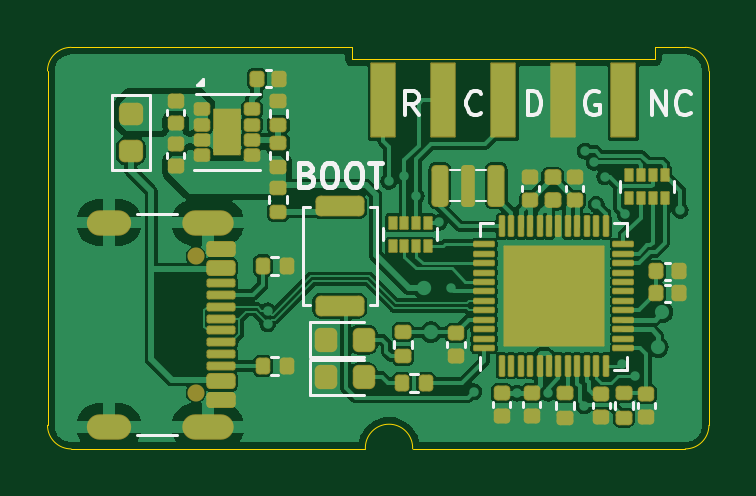
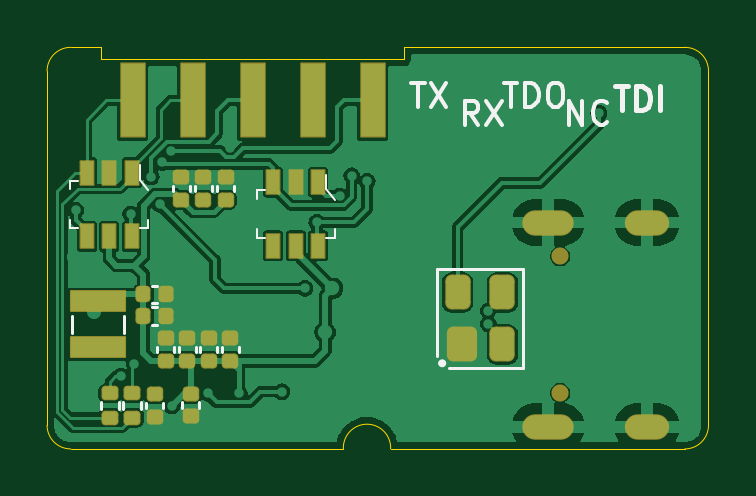
Circuit board: 11 layer files. Board 28.0 x 17.0 mm.
- bottom_copper: hpm_dap-B_Cu.gbr (65286 bytes)
- bottom_mask: hpm_dap-B_Mask.gbr (3775 bytes)
- paste: hpm_dap-B_Paste.gbr (3278 bytes)
- bottom_silk: hpm_dap-B_Silkscreen.gbr (7059 bytes)
- outline: hpm_dap-Edge_Cuts.gbr (1401 bytes)
- top_copper: hpm_dap-F_Cu.gbr (115861 bytes)
- top_mask: hpm_dap-F_Mask.gbr (7943 bytes)
- paste: hpm_dap-F_Paste.gbr (7952 bytes)
- top_silk: hpm_dap-F_Silkscreen.gbr (10767 bytes)
- drill: hpm_dap-NPTH.drl (361 bytes)
- drill: hpm_dap-PTH.drl (1652 bytes)

=== bottom_copper: hpm_dap-B_Cu.gbr (65286 bytes, source omitted) ===
=== bottom_mask: hpm_dap-B_Mask.gbr ===
%TF.GenerationSoftware,KiCad,Pcbnew,8.0.3*%
%TF.CreationDate,2024-06-28T03:43:35+08:00*%
%TF.ProjectId,hpm_dap,68706d5f-6461-4702-9e6b-696361645f70,rev?*%
%TF.SameCoordinates,Original*%
%TF.FileFunction,Soldermask,Bot*%
%TF.FilePolarity,Negative*%
%FSLAX46Y46*%
G04 Gerber Fmt 4.6, Leading zero omitted, Abs format (unit mm)*
G04 Created by KiCad (PCBNEW 8.0.3) date 2024-06-28 03:43:35*
%MOMM*%
%LPD*%
G01*
G04 APERTURE LIST*
G04 Aperture macros list*
%AMRoundRect*
0 Rectangle with rounded corners*
0 $1 Rounding radius*
0 $2 $3 $4 $5 $6 $7 $8 $9 X,Y pos of 4 corners*
0 Add a 4 corners polygon primitive as box body*
4,1,4,$2,$3,$4,$5,$6,$7,$8,$9,$2,$3,0*
0 Add four circle primitives for the rounded corners*
1,1,$1+$1,$2,$3*
1,1,$1+$1,$4,$5*
1,1,$1+$1,$6,$7*
1,1,$1+$1,$8,$9*
0 Add four rect primitives between the rounded corners*
20,1,$1+$1,$2,$3,$4,$5,0*
20,1,$1+$1,$4,$5,$6,$7,0*
20,1,$1+$1,$6,$7,$8,$9,0*
20,1,$1+$1,$8,$9,$2,$3,0*%
G04 Aperture macros list end*
%ADD10RoundRect,0.154000X0.204000X-0.154000X0.204000X0.154000X-0.204000X0.154000X-0.204000X-0.154000X0*%
%ADD11RoundRect,0.038000X-0.500000X-1.550000X0.500000X-1.550000X0.500000X1.550000X-0.500000X1.550000X0*%
%ADD12O,1.876000X1.076000*%
%ADD13O,2.176000X1.076000*%
%ADD14C,0.726000*%
%ADD15RoundRect,0.038000X-0.275000X-0.500000X0.275000X-0.500000X0.275000X0.500000X-0.275000X0.500000X0*%
%ADD16RoundRect,0.159000X0.159000X0.189000X-0.159000X0.189000X-0.159000X-0.189000X0.159000X-0.189000X0*%
%ADD17RoundRect,0.159000X0.189000X-0.159000X0.189000X0.159000X-0.189000X0.159000X-0.189000X-0.159000X0*%
%ADD18RoundRect,0.159000X-0.189000X0.159000X-0.189000X-0.159000X0.189000X-0.159000X0.189000X0.159000X0*%
%ADD19RoundRect,0.038000X-1.150000X0.425000X-1.150000X-0.425000X1.150000X-0.425000X1.150000X0.425000X0*%
%ADD20RoundRect,0.269000X0.269000X0.469000X-0.269000X0.469000X-0.269000X-0.469000X0.269000X-0.469000X0*%
%ADD21RoundRect,0.265833X0.372167X0.472167X-0.372167X0.472167X-0.372167X-0.472167X0.372167X-0.472167X0*%
G04 APERTURE END LIST*
D10*
%TO.C,R11*%
X78161760Y-38584800D03*
X78161760Y-39604800D03*
%TD*%
%TO.C,R10*%
X77196560Y-38584800D03*
X77196560Y-39604800D03*
%TD*%
D11*
%TO.C,J2*%
X67030893Y-26182893D03*
X69570893Y-26182893D03*
X72110893Y-26182893D03*
X74650893Y-26182893D03*
X77190893Y-26182893D03*
%TD*%
D12*
%TO.C,J1*%
X55410893Y-39988893D03*
D13*
X59590893Y-39988893D03*
D12*
X55410893Y-31348893D03*
D13*
X59590893Y-31348893D03*
D14*
X59090893Y-38558893D03*
X59090893Y-32778893D03*
%TD*%
D15*
%TO.C,D3*%
X77231200Y-31931600D03*
X78181200Y-31931600D03*
X79131200Y-31931600D03*
X79131200Y-29231600D03*
X78181200Y-29231600D03*
X77231200Y-29231600D03*
%TD*%
D16*
%TO.C,C14*%
X75770800Y-35306000D03*
X76730800Y-35306000D03*
%TD*%
D17*
%TO.C,C5*%
X75133200Y-29442266D03*
X75133200Y-30402266D03*
%TD*%
%TO.C,C1*%
X74192932Y-29442266D03*
X74192932Y-30402266D03*
%TD*%
D15*
%TO.C,D2*%
X69332800Y-32338000D03*
X70282800Y-32338000D03*
X71232800Y-32338000D03*
X71232800Y-29638000D03*
X70282800Y-29638000D03*
X69332800Y-29638000D03*
%TD*%
D17*
%TO.C,C8*%
X73050400Y-36248400D03*
X73050400Y-37208400D03*
%TD*%
D18*
%TO.C,C18*%
X76250800Y-39574800D03*
X76250800Y-38614800D03*
%TD*%
D17*
%TO.C,C9*%
X73964800Y-36248400D03*
X73964800Y-37208400D03*
%TD*%
D19*
%TO.C,L2*%
X78656475Y-36636690D03*
X78656475Y-34686690D03*
%TD*%
D17*
%TO.C,C10*%
X74879200Y-36248400D03*
X74879200Y-37208400D03*
%TD*%
%TO.C,C6*%
X73253600Y-29442266D03*
X73253600Y-30402266D03*
%TD*%
D20*
%TO.C,D1*%
X63434000Y-34307600D03*
X61534000Y-34307600D03*
X61534000Y-36507600D03*
D21*
X63254000Y-36507600D03*
%TD*%
D17*
%TO.C,C11*%
X75793600Y-36248400D03*
X75793600Y-37208400D03*
%TD*%
D18*
%TO.C,C4*%
X74726800Y-39554800D03*
X74726800Y-38594800D03*
%TD*%
D16*
%TO.C,C13*%
X75770800Y-34391600D03*
X76730800Y-34391600D03*
%TD*%
M02*

=== paste: hpm_dap-B_Paste.gbr (3278 bytes, source withheld) ===
=== bottom_silk: hpm_dap-B_Silkscreen.gbr (7059 bytes, source omitted) ===
=== outline: hpm_dap-Edge_Cuts.gbr ===
%TF.GenerationSoftware,KiCad,Pcbnew,8.0.3*%
%TF.CreationDate,2024-06-28T03:43:35+08:00*%
%TF.ProjectId,hpm_dap,68706d5f-6461-4702-9e6b-696361645f70,rev?*%
%TF.SameCoordinates,Original*%
%TF.FileFunction,Profile,NP*%
%FSLAX46Y46*%
G04 Gerber Fmt 4.6, Leading zero omitted, Abs format (unit mm)*
G04 Created by KiCad (PCBNEW 8.0.3) date 2024-06-28 03:43:35*
%MOMM*%
%LPD*%
G01*
G04 APERTURE LIST*
%TA.AperFunction,Profile*%
%ADD10C,0.050000*%
%TD*%
%TA.AperFunction,Profile*%
%ADD11C,0.025400*%
%TD*%
G04 APERTURE END LIST*
D10*
X53810893Y-23932893D02*
X65710893Y-23932893D01*
D11*
X79810893Y-23932893D02*
G75*
G02*
X80810907Y-24932893I7J-1000007D01*
G01*
X53810893Y-40932893D02*
G75*
G02*
X52810907Y-39932893I7J999993D01*
G01*
D10*
X79810893Y-23932893D02*
X78510893Y-23932893D01*
D11*
X52810893Y-24932893D02*
G75*
G02*
X53810893Y-23932893I1000007J-7D01*
G01*
D10*
X79810893Y-40932893D02*
X68267893Y-40932893D01*
D11*
X80810893Y-39932893D02*
G75*
G02*
X79810893Y-40932893I-999993J-7D01*
G01*
D10*
X53810893Y-40932893D02*
X66267893Y-40932893D01*
D11*
X80810893Y-24932893D02*
X80810893Y-39932893D01*
D10*
X66267894Y-40932893D02*
G75*
G02*
X68267892Y-40932893I999999J45500D01*
G01*
D11*
X52810893Y-24932893D02*
X52810893Y-39932893D01*
D10*
%TO.C,J2*%
X65710893Y-24432893D02*
X65710893Y-23932893D01*
X65710893Y-24432893D02*
X78510893Y-24432893D01*
X78510893Y-24432893D02*
X78510893Y-23932893D01*
%TD*%
M02*

=== top_copper: hpm_dap-F_Cu.gbr (115861 bytes, source omitted) ===
=== top_mask: hpm_dap-F_Mask.gbr (7943 bytes, source omitted) ===
=== paste: hpm_dap-F_Paste.gbr (7952 bytes, source omitted) ===
=== top_silk: hpm_dap-F_Silkscreen.gbr (10767 bytes, source omitted) ===
=== drill: hpm_dap-NPTH.drl ===
M48
; DRILL file {KiCad 8.0.3} date 2024-06-28T03:43:59+0800
; FORMAT={-:-/ absolute / metric / decimal}
; #@! TF.CreationDate,2024-06-28T03:43:59+08:00
; #@! TF.GenerationSoftware,Kicad,Pcbnew,8.0.3
; #@! TF.FileFunction,NonPlated,1,2,NPTH
FMAT,2
METRIC
; #@! TA.AperFunction,NonPlated,NPTH,ComponentDrill
T1C0.650
%
G90
G05
T1
X-7.177Y8.154
X-7.177Y2.374
M30

=== drill: hpm_dap-PTH.drl ===
M48
; DRILL file {KiCad 8.0.3} date 2024-06-28T03:43:59+0800
; FORMAT={-:-/ absolute / metric / decimal}
; #@! TF.CreationDate,2024-06-28T03:43:59+08:00
; #@! TF.GenerationSoftware,Kicad,Pcbnew,8.0.3
; #@! TF.FileFunction,Plated,1,2,PTH
FMAT,2
METRIC
; #@! TA.AperFunction,Plated,PTH,ViaDrill
T1C0.300
; #@! TA.AperFunction,Plated,PTH,ViaDrill
T2C0.305
; #@! TA.AperFunction,Plated,PTH,ComponentDrill
T3C0.600
%
G90
G05
T1
X-8.813Y14.212
X-5.867Y13.958
X-5.867Y13.399
X-5.867Y12.84
X-4.139Y5.852
X-4.139Y5.3
X0.991Y11.323
X1.652Y11.57
X2.16Y10.707
X3.125Y9.589
X3.633Y6.795
X4.598Y2.426
X4.852Y9.907
X6.275Y11.367
X6.411Y2.358
X6.783Y12.739
X6.986Y10.531
X7.748Y2.353
X7.925Y10.531
X8.865Y10.531
X9.272Y1.817
X9.31Y12.606
X9.475Y11.367
X9.678Y12.129
X9.78Y10.351
X9.983Y2.318
X10.135Y11.52
X10.847Y3.595
X10.999Y9.945
X11.405Y3.087
X12.066Y12.79
X12.389Y4.296
X12.577Y5.787
X13.336Y10.097
T2
X-12.42Y7.608
X-12.42Y6.338
X-12.42Y5.068
X-12.42Y3.798
X-12.318Y15.939
X-12.318Y14.669
X-12.318Y13.399
X-12.318Y12.129
X-11.048Y15.939
X-9.778Y15.939
X-8.508Y15.939
X-7.238Y15.939
X-5.968Y15.939
X-4.038Y1.258
X-2.768Y1.258
X-2.615Y16.244
X-2.565Y12.637
X-1.498Y1.258
X-1.345Y16.244
X-1.295Y12.637
X-1.295Y8.624
X-0.228Y1.258
X-0.025Y12.637
X2.312Y1.258
X2.414Y3.595
X2.465Y6.795
X2.769Y4.938
X3.582Y1.258
X4.852Y1.258
X6.376Y0.648
X6.703Y7.738
X6.703Y5.198
X7.646Y0.648
X7.973Y6.468
X8.916Y0.648
X9.243Y7.738
X9.243Y5.198
X13.082Y3.239
X13.082Y1.969
X13.387Y8.116
T3
G00X-10.457Y9.584
M15
G01X-11.257Y9.584
M16
G05
G00X-10.457Y0.944
M15
G01X-11.257Y0.944
M16
G05
G00X-6.127Y9.584
M15
G01X-7.227Y9.584
M16
G05
G00X-6.127Y0.944
M15
G01X-7.227Y0.944
M16
G05
M30

